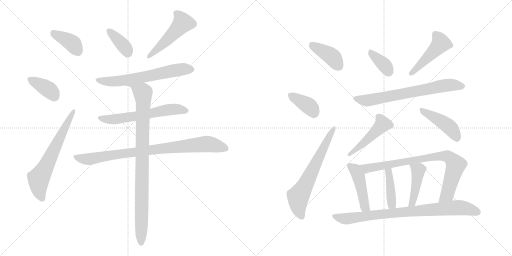
t = 0.00 s
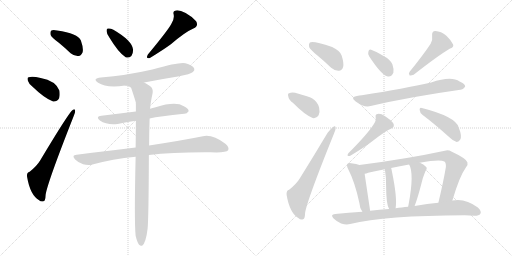
t = 3.06 s
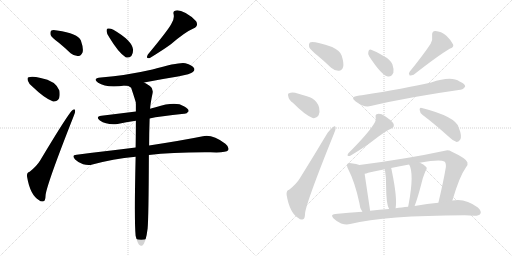
t = 6.13 s
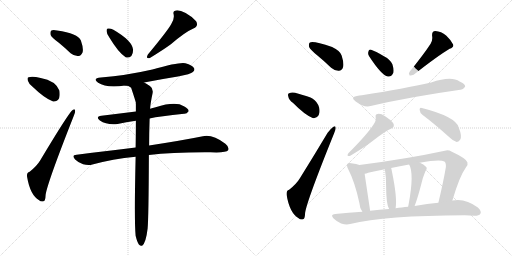
t = 9.19 s
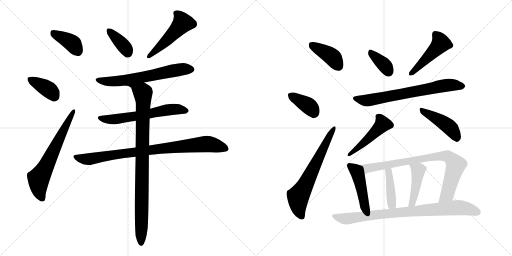
t = 12.25 s
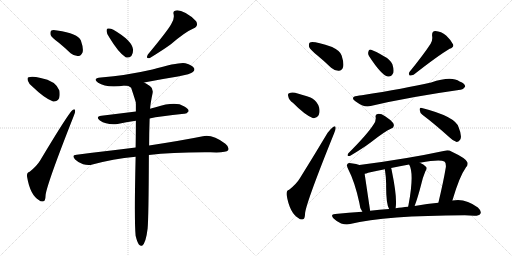
t = 15.32 s

The animated SVG that drew these frames (rendered in a browser with its animation timeline set to each time). Animation: 22 CSS @keyframes rules; one cycle of 15.32 s.

<svg version="1.1" viewBox="0 0 2048 1024" xmlns="http://www.w3.org/2000/svg">
  <g stroke="lightgray" stroke-dasharray="1,1" stroke-width="1" transform="scale(4, 4)">
    <line x1="0" y1="0" x2="256" y2="256"></line>
    <line x1="256" y1="0" x2="0" y2="256"></line>
    <line x1="128" y1="0" x2="128" y2="256"></line>
    <line x1="0" y1="128" x2="256" y2="128"></line>
    <line x1="256" y1="0" x2="512" y2="256"></line>
    <line x1="512" y1="0" x2="256" y2="256"></line>
    <line x1="384" y1="0" x2="384" y2="256"></line>
    <line x1="256" y1="128" x2="512" y2="128"></line>
  </g>
<g transform="scale(1, -1) translate(0, -850)">
   <style type="text/css">
    @keyframes keyframes0 {
      from {
       stroke: black;
       stroke-dashoffset: 381;
       stroke-width: 128;
       }
       55% {
       animation-timing-function: step-end;
       stroke: black;
       stroke-dashoffset: 0;
       stroke-width: 128;
       }
       to {
       stroke: black;
       stroke-width: 1024;
       }
       }
       #make-me-a-hanzi-animation-0 {
         animation: keyframes0 0.560059s both;
         animation-delay: 0.000000s;
         animation-timing-function: linear;
       }
    @keyframes keyframes1 {
      from {
       stroke: black;
       stroke-dashoffset: 373;
       stroke-width: 128;
       }
       55% {
       animation-timing-function: step-end;
       stroke: black;
       stroke-dashoffset: 0;
       stroke-width: 128;
       }
       to {
       stroke: black;
       stroke-width: 1024;
       }
       }
       #make-me-a-hanzi-animation-1 {
         animation: keyframes1 0.553548s both;
         animation-delay: 0.560059s;
         animation-timing-function: linear;
       }
    @keyframes keyframes2 {
      from {
       stroke: black;
       stroke-dashoffset: 641;
       stroke-width: 128;
       }
       68% {
       animation-timing-function: step-end;
       stroke: black;
       stroke-dashoffset: 0;
       stroke-width: 128;
       }
       to {
       stroke: black;
       stroke-width: 1024;
       }
       }
       #make-me-a-hanzi-animation-2 {
         animation: keyframes2 0.771647s both;
         animation-delay: 1.113607s;
         animation-timing-function: linear;
       }
    @keyframes keyframes3 {
      from {
       stroke: black;
       stroke-dashoffset: 372;
       stroke-width: 128;
       }
       55% {
       animation-timing-function: step-end;
       stroke: black;
       stroke-dashoffset: 0;
       stroke-width: 128;
       }
       to {
       stroke: black;
       stroke-width: 1024;
       }
       }
       #make-me-a-hanzi-animation-3 {
         animation: keyframes3 0.552734s both;
         animation-delay: 1.885254s;
         animation-timing-function: linear;
       }
    @keyframes keyframes4 {
      from {
       stroke: black;
       stroke-dashoffset: 496;
       stroke-width: 128;
       }
       62% {
       animation-timing-function: step-end;
       stroke: black;
       stroke-dashoffset: 0;
       stroke-width: 128;
       }
       to {
       stroke: black;
       stroke-width: 1024;
       }
       }
       #make-me-a-hanzi-animation-4 {
         animation: keyframes4 0.653646s both;
         animation-delay: 2.437988s;
         animation-timing-function: linear;
       }
    @keyframes keyframes5 {
      from {
       stroke: black;
       stroke-dashoffset: 631;
       stroke-width: 128;
       }
       67% {
       animation-timing-function: step-end;
       stroke: black;
       stroke-dashoffset: 0;
       stroke-width: 128;
       }
       to {
       stroke: black;
       stroke-width: 1024;
       }
       }
       #make-me-a-hanzi-animation-5 {
         animation: keyframes5 0.763509s both;
         animation-delay: 3.091634s;
         animation-timing-function: linear;
       }
    @keyframes keyframes6 {
      from {
       stroke: black;
       stroke-dashoffset: 603;
       stroke-width: 128;
       }
       66% {
       animation-timing-function: step-end;
       stroke: black;
       stroke-dashoffset: 0;
       stroke-width: 128;
       }
       to {
       stroke: black;
       stroke-width: 1024;
       }
       }
       #make-me-a-hanzi-animation-6 {
         animation: keyframes6 0.740723s both;
         animation-delay: 3.855143s;
         animation-timing-function: linear;
       }
    @keyframes keyframes7 {
      from {
       stroke: black;
       stroke-dashoffset: 863;
       stroke-width: 128;
       }
       74% {
       animation-timing-function: step-end;
       stroke: black;
       stroke-dashoffset: 0;
       stroke-width: 128;
       }
       to {
       stroke: black;
       stroke-width: 1024;
       }
       }
       #make-me-a-hanzi-animation-7 {
         animation: keyframes7 0.952311s both;
         animation-delay: 4.595866s;
         animation-timing-function: linear;
       }
    @keyframes keyframes8 {
      from {
       stroke: black;
       stroke-dashoffset: 916;
       stroke-width: 128;
       }
       75% {
       animation-timing-function: step-end;
       stroke: black;
       stroke-dashoffset: 0;
       stroke-width: 128;
       }
       to {
       stroke: black;
       stroke-width: 1024;
       }
       }
       #make-me-a-hanzi-animation-8 {
         animation: keyframes8 0.995443s both;
         animation-delay: 5.548177s;
         animation-timing-function: linear;
       }
    @keyframes keyframes9 {
      from {
       stroke: black;
       stroke-dashoffset: 399;
       stroke-width: 128;
       }
       56% {
       animation-timing-function: step-end;
       stroke: black;
       stroke-dashoffset: 0;
       stroke-width: 128;
       }
       to {
       stroke: black;
       stroke-width: 1024;
       }
       }
       #make-me-a-hanzi-animation-9 {
         animation: keyframes9 0.574707s both;
         animation-delay: 6.543620s;
         animation-timing-function: linear;
       }
    @keyframes keyframes10 {
      from {
       stroke: black;
       stroke-dashoffset: 373;
       stroke-width: 128;
       }
       55% {
       animation-timing-function: step-end;
       stroke: black;
       stroke-dashoffset: 0;
       stroke-width: 128;
       }
       to {
       stroke: black;
       stroke-width: 1024;
       }
       }
       #make-me-a-hanzi-animation-10 {
         animation: keyframes10 0.553548s both;
         animation-delay: 7.118327s;
         animation-timing-function: linear;
       }
    @keyframes keyframes11 {
      from {
       stroke: black;
       stroke-dashoffset: 645;
       stroke-width: 128;
       }
       68% {
       animation-timing-function: step-end;
       stroke: black;
       stroke-dashoffset: 0;
       stroke-width: 128;
       }
       to {
       stroke: black;
       stroke-width: 1024;
       }
       }
       #make-me-a-hanzi-animation-11 {
         animation: keyframes11 0.774902s both;
         animation-delay: 7.671875s;
         animation-timing-function: linear;
       }
    @keyframes keyframes12 {
      from {
       stroke: black;
       stroke-dashoffset: 358;
       stroke-width: 128;
       }
       54% {
       animation-timing-function: step-end;
       stroke: black;
       stroke-dashoffset: 0;
       stroke-width: 128;
       }
       to {
       stroke: black;
       stroke-width: 1024;
       }
       }
       #make-me-a-hanzi-animation-12 {
         animation: keyframes12 0.541341s both;
         animation-delay: 8.446777s;
         animation-timing-function: linear;
       }
    @keyframes keyframes13 {
      from {
       stroke: black;
       stroke-dashoffset: 468;
       stroke-width: 128;
       }
       60% {
       animation-timing-function: step-end;
       stroke: black;
       stroke-dashoffset: 0;
       stroke-width: 128;
       }
       to {
       stroke: black;
       stroke-width: 1024;
       }
       }
       #make-me-a-hanzi-animation-13 {
         animation: keyframes13 0.630859s both;
         animation-delay: 8.988118s;
         animation-timing-function: linear;
       }
    @keyframes keyframes14 {
      from {
       stroke: black;
       stroke-dashoffset: 690;
       stroke-width: 128;
       }
       69% {
       animation-timing-function: step-end;
       stroke: black;
       stroke-dashoffset: 0;
       stroke-width: 128;
       }
       to {
       stroke: black;
       stroke-width: 1024;
       }
       }
       #make-me-a-hanzi-animation-14 {
         animation: keyframes14 0.811523s both;
         animation-delay: 9.618977s;
         animation-timing-function: linear;
       }
    @keyframes keyframes15 {
      from {
       stroke: black;
       stroke-dashoffset: 462;
       stroke-width: 128;
       }
       60% {
       animation-timing-function: step-end;
       stroke: black;
       stroke-dashoffset: 0;
       stroke-width: 128;
       }
       to {
       stroke: black;
       stroke-width: 1024;
       }
       }
       #make-me-a-hanzi-animation-15 {
         animation: keyframes15 0.625977s both;
         animation-delay: 10.430500s;
         animation-timing-function: linear;
       }
    @keyframes keyframes16 {
      from {
       stroke: black;
       stroke-dashoffset: 439;
       stroke-width: 128;
       }
       59% {
       animation-timing-function: step-end;
       stroke: black;
       stroke-dashoffset: 0;
       stroke-width: 128;
       }
       to {
       stroke: black;
       stroke-width: 1024;
       }
       }
       #make-me-a-hanzi-animation-16 {
         animation: keyframes16 0.607259s both;
         animation-delay: 11.056477s;
         animation-timing-function: linear;
       }
    @keyframes keyframes17 {
      from {
       stroke: black;
       stroke-dashoffset: 453;
       stroke-width: 128;
       }
       60% {
       animation-timing-function: step-end;
       stroke: black;
       stroke-dashoffset: 0;
       stroke-width: 128;
       }
       to {
       stroke: black;
       stroke-width: 1024;
       }
       }
       #make-me-a-hanzi-animation-17 {
         animation: keyframes17 0.618652s both;
         animation-delay: 11.663736s;
         animation-timing-function: linear;
       }
    @keyframes keyframes18 {
      from {
       stroke: black;
       stroke-dashoffset: 814;
       stroke-width: 128;
       }
       73% {
       animation-timing-function: step-end;
       stroke: black;
       stroke-dashoffset: 0;
       stroke-width: 128;
       }
       to {
       stroke: black;
       stroke-width: 1024;
       }
       }
       #make-me-a-hanzi-animation-18 {
         animation: keyframes18 0.912435s both;
         animation-delay: 12.282388s;
         animation-timing-function: linear;
       }
    @keyframes keyframes19 {
      from {
       stroke: black;
       stroke-dashoffset: 408;
       stroke-width: 128;
       }
       57% {
       animation-timing-function: step-end;
       stroke: black;
       stroke-dashoffset: 0;
       stroke-width: 128;
       }
       to {
       stroke: black;
       stroke-width: 1024;
       }
       }
       #make-me-a-hanzi-animation-19 {
         animation: keyframes19 0.582031s both;
         animation-delay: 13.194823s;
         animation-timing-function: linear;
       }
    @keyframes keyframes20 {
      from {
       stroke: black;
       stroke-dashoffset: 440;
       stroke-width: 128;
       }
       59% {
       animation-timing-function: step-end;
       stroke: black;
       stroke-dashoffset: 0;
       stroke-width: 128;
       }
       to {
       stroke: black;
       stroke-width: 1024;
       }
       }
       #make-me-a-hanzi-animation-20 {
         animation: keyframes20 0.608073s both;
         animation-delay: 13.776854s;
         animation-timing-function: linear;
       }
    @keyframes keyframes21 {
      from {
       stroke: black;
       stroke-dashoffset: 835;
       stroke-width: 128;
       }
       73% {
       animation-timing-function: step-end;
       stroke: black;
       stroke-dashoffset: 0;
       stroke-width: 128;
       }
       to {
       stroke: black;
       stroke-width: 1024;
       }
       }
       #make-me-a-hanzi-animation-21 {
         animation: keyframes21 0.929525s both;
         animation-delay: 14.384927s;
         animation-timing-function: linear;
       }
</style>
<path d="M 236.5 678.0 Q 258.5 660.0 282.5 637.0 Q 298.5 624.0 314.5 626.0 Q 324.5 627.0 330.5 641.0 Q 334.5 657.0 323.5 688.0 Q 311.5 716.0 228.5 728.0 Q 212.5 732.0 205.5 728.0 Q 199.5 724.0 202.5 710.0 Q 206.5 700.0 236.5 678.0 Z" fill="lightgray"></path> 
<path d="M 131.5 502.0 Q 177.5 457.0 212.5 444.0 Q 228.5 443.0 236.5 457.0 Q 240.5 470.0 237.5 488.0 Q 222.5 527.0 162.5 538.0 Q 128.5 547.0 114.5 541.0 Q 107.5 540.0 111.5 527.0 Q 114.5 515.0 131.5 502.0 Z" fill="lightgray"></path> 
<path d="M 118.5 163.0 Q 105.5 160.0 108.5 142.0 Q 120.5 70.0 156.5 49.0 Q 163.5 42.0 174.5 45.0 Q 181.5 46.0 182.5 71.0 Q 189.5 119.0 294.5 385.0 Q 301.5 401.0 300.5 407.0 Q 299.5 417.0 290.5 410.0 Q 275.5 400.0 160.5 208.0 Q 147.5 186.0 118.5 163.0 Z" fill="lightgray"></path> 
<path d="M 437.5 700.0 Q 473.5 640.0 502.5 621.0 Q 515.5 617.0 525.5 626.0 Q 532.5 636.0 532.5 651.0 Q 529.5 687.0 453.5 731.0 Q 440.5 738.0 431.5 736.0 Q 425.5 736.0 426.5 725.0 Q 426.5 715.0 437.5 700.0 Z" fill="lightgray"></path> 
<path d="M 684.5 753.0 Q 669.5 726.0 591.5 632.0 Q 581.5 614.0 599.5 618.0 Q 653.5 651.0 683.5 673.0 Q 740.5 722.0 773.5 736.0 Q 795.5 746.0 784.5 765.0 Q 769.5 783.0 742.5 798.0 Q 717.5 811.0 703.5 808.0 Q 690.5 807.0 694.5 793.0 Q 698.5 774.0 684.5 753.0 Z" fill="lightgray"></path> 
<path d="M 576.5 520.0 Q 642.5 533.0 711.5 544.0 Q 763.5 554.0 771.5 562.0 Q 780.5 569.0 776.5 577.0 Q 769.5 589.0 741.5 597.0 Q 719.5 603.0 609.5 572.0 Q 504.5 548.0 403.5 540.0 Q 367.5 536.0 392.5 519.0 Q 425.5 497.0 500.5 508.0 L 576.5 520.0 Z" fill="lightgray"></path> 
<path d="M 598.5 376.0 Q 637.5 385.0 736.5 395.0 Q 746.5 394.0 754.5 405.0 Q 755.5 415.0 735.5 425.0 Q 702.5 446.0 622.5 421.0 Q 610.5 418.0 600.5 415.0 L 543.5 404.0 Q 471.5 395.0 405.5 387.0 Q 380.5 384.0 399.5 368.0 Q 427.5 349.0 470.5 354.0 Q 503.5 361.0 543.5 367.0 L 598.5 376.0 Z" fill="lightgray"></path> 
<path d="M 595.5 230.0 Q 692.5 242.0 841.5 241.0 Q 904.5 238.0 912.5 249.0 Q 918.5 261.0 901.5 275.0 Q 849.5 314.0 811.5 305.0 Q 732.5 289.0 596.5 268.0 L 542.5 260.0 Q 431.5 247.0 306.5 231.0 Q 284.5 230.0 300.5 212.0 Q 313.5 199.0 332.5 193.0 Q 353.5 187.0 369.5 192.0 Q 450.5 214.0 542.5 223.0 L 595.5 230.0 Z" fill="lightgray"></path> 
<path d="M 542.5 -93.0 Q 548.5 -118.0 555.5 -128.0 Q 561.5 -135.0 568.5 -133.0 Q 583.5 -123.0 590.5 -64.0 Q 594.5 -22.0 595.5 230.0 L 596.5 268.0 Q 596.5 317.0 598.5 376.0 L 600.5 415.0 Q 601.5 436.0 610.5 478.0 Q 613.5 497.0 599.5 506.0 Q 586.5 515.0 576.5 520.0 C 550.5 535.0 471.5 516.0 500.5 508.0 Q 515.5 508.0 524.5 499.0 Q 542.5 445.0 543.5 439.0 Q 542.5 438.0 543.5 435.0 Q 543.5 420.0 543.5 404.0 L 543.5 367.0 Q 543.5 318.0 542.5 260.0 L 542.5 223.0 Q 536.5 -32.0 542.5 -93.0 Z" fill="lightgray"></path> 
<path d="M 1268.5 629.0 Q 1295.5 607.0 1324.5 579.0 Q 1339.5 566.0 1355.5 567.0 Q 1367.5 567.0 1372.5 582.0 Q 1376.5 597.0 1366.5 628.0 Q 1360.5 647.0 1328.5 662.0 Q 1253.5 687.0 1239.5 680.0 Q 1233.5 676.0 1236.5 662.0 Q 1240.5 652.0 1268.5 629.0 Z" fill="lightgray"></path> 
<path d="M 1172.5 438.0 Q 1217.5 392.0 1250.5 378.0 Q 1266.5 375.0 1274.5 389.0 Q 1280.5 402.0 1276.5 420.0 Q 1269.5 444.0 1249.5 456.0 Q 1240.5 462.0 1180.5 479.0 Q 1165.5 482.0 1156.5 477.0 Q 1149.5 476.0 1153.5 463.0 Q 1154.5 451.0 1172.5 438.0 Z" fill="lightgray"></path> 
<path d="M 1156.5 91.0 Q 1144.5 88.0 1146.5 70.0 Q 1158.5 -2.0 1194.5 -23.0 Q 1201.5 -30.0 1212.5 -27.0 Q 1219.5 -26.0 1220.5 -1.0 Q 1227.5 47.0 1336.5 317.0 Q 1343.5 333.0 1342.5 339.0 Q 1341.5 349.0 1332.5 342.0 Q 1322.5 335.0 1310.5 319.0 Q 1252.5 222.0 1199.5 137.0 Q 1186.5 115.0 1156.5 91.0 Z" fill="lightgray"></path> 
<path d="M 1476.5 625.0 Q 1527.5 547.0 1551.5 544.0 Q 1564.5 541.0 1573.5 559.0 Q 1576.5 572.0 1569.5 593.0 Q 1560.5 612.0 1537.5 624.0 Q 1500.5 646.0 1484.5 651.0 Q 1475.5 654.0 1473.5 643.0 Q 1470.5 634.0 1476.5 625.0 Z" fill="lightgray"></path> 
<path d="M 1722.5 675.0 Q 1694.5 632.0 1638.5 563.0 Q 1632.5 556.0 1638.5 548.0 Q 1645.5 547.0 1654.5 551.0 Q 1751.5 627.0 1798.5 655.0 Q 1816.5 661.0 1812.5 672.0 Q 1805.5 688.0 1785.5 707.0 Q 1764.5 725.0 1741.5 726.0 Q 1726.5 726.0 1728.5 706.0 Q 1731.5 691.0 1722.5 675.0 Z" fill="lightgray"></path> 
<path d="M 1427.5 466.0 Q 1399.5 462.0 1421.5 445.0 Q 1457.5 418.0 1482.5 426.0 Q 1635.5 462.0 1841.5 491.0 Q 1851.5 490.0 1860.5 503.0 Q 1861.5 515.0 1838.5 524.0 Q 1805.5 548.0 1724.5 520.0 Q 1619.5 496.0 1447.5 469.0 Q 1437.5 469.0 1427.5 466.0 Z" fill="lightgray"></path> 
<path d="M 1493.5 351.0 Q 1468.5 312.0 1393.5 237.0 Q 1384.5 224.0 1399.5 226.0 Q 1451.5 257.0 1482.5 280.0 Q 1539.5 325.0 1563.5 335.0 Q 1581.5 342.0 1572.5 358.0 Q 1562.5 371.0 1540.5 385.0 Q 1521.5 397.0 1510.5 394.0 Q 1500.5 393.0 1502.5 382.0 Q 1505.5 366.0 1493.5 351.0 Z" fill="lightgray"></path> 
<path d="M 1689.5 391.0 Q 1738.5 354.0 1797.5 301.0 Q 1813.5 285.0 1826.5 282.0 Q 1833.5 282.0 1840.5 291.0 Q 1849.5 304.0 1834.5 341.0 Q 1821.5 384.0 1687.5 418.0 Q 1678.5 422.0 1678.5 411.0 Q 1679.5 399.0 1689.5 391.0 Z" fill="lightgray"></path> 
<path d="M 1437.5 190.0 Q 1427.5 194.0 1404.5 197.0 Q 1394.5 200.0 1390.5 195.0 Q 1384.5 189.0 1392.5 174.0 Q 1419.5 122.0 1437.5 38.0 Q 1438.5 19.0 1449.5 3.0 C 1465.5 -22.0 1484.5 -23.0 1480.5 7.0 L 1458.5 155.0 C 1454.5 185.0 1454.5 185.0 1437.5 190.0 Z" fill="lightgray"></path> 
<path d="M 1809.5 48.0 Q 1837.5 144.0 1863.5 180.0 Q 1873.5 190.0 1869.5 201.0 Q 1863.5 217.0 1807.5 243.0 Q 1792.5 252.0 1779.5 247.0 Q 1625.5 214.0 1437.5 190.0 C 1407.5 186.0 1429.5 147.0 1458.5 155.0 Q 1465.5 156.0 1472.5 159.0 Q 1503.5 166.0 1539.5 173.0 L 1564.5 178.0 Q 1598.5 185.0 1636.5 192.0 L 1679.5 199.0 Q 1760.5 215.0 1777.5 204.0 Q 1784.5 200.0 1783.5 182.0 Q 1773.5 122.0 1753.5 39.0 C 1746.5 10.0 1800.5 19.0 1809.5 48.0 Z" fill="lightgray"></path> 
<path d="M 1582.5 17.0 Q 1589.5 59.0 1567.5 165.0 Q 1566.5 172.0 1564.5 178.0 C 1556.5 207.0 1535.5 203.0 1539.5 173.0 Q 1545.5 134.0 1544.5 105.0 Q 1544.5 33.0 1556.5 14.0 C 1570.5 -13.0 1578.5 -13.0 1582.5 17.0 Z" fill="lightgray"></path> 
<path d="M 1658.5 26.0 Q 1671.5 60.0 1686.5 119.0 Q 1690.5 138.0 1701.5 165.0 Q 1711.5 178.0 1702.5 184.0 Q 1695.5 193.0 1679.5 199.0 C 1651.5 211.0 1623.5 219.0 1636.5 192.0 Q 1657.5 156.0 1634.5 33.0 Q 1633.5 29.0 1632.5 23.0 C 1627.5 -6.0 1648.5 -2.0 1658.5 26.0 Z" fill="lightgray"></path> 
<path d="M 1449.5 3.0 Q 1394.5 0.0 1340.5 -6.0 Q 1319.5 -7.0 1334.5 -24.0 Q 1347.5 -37.0 1364.5 -44.0 Q 1385.5 -50.0 1400.5 -46.0 Q 1541.5 -12.0 1859.5 -11.0 Q 1877.5 -11.0 1897.5 -13.0 Q 1916.5 -13.0 1921.5 -5.0 Q 1927.5 5.0 1911.5 20.0 Q 1860.5 59.0 1809.5 48.0 L 1753.5 39.0 Q 1710.5 35.0 1658.5 26.0 L 1632.5 23.0 Q 1619.5 22.0 1607.5 20.0 Q 1594.5 19.0 1582.5 17.0 L 1556.5 14.0 Q 1517.5 11.0 1480.5 7.0 L 1449.5 3.0 Z" fill="lightgray"></path> 
      <clipPath id="make-me-a-hanzi-clip-0">
      <path d="M 236.5 678.0 Q 258.5 660.0 282.5 637.0 Q 298.5 624.0 314.5 626.0 Q 324.5 627.0 330.5 641.0 Q 334.5 657.0 323.5 688.0 Q 311.5 716.0 228.5 728.0 Q 212.5 732.0 205.5 728.0 Q 199.5 724.0 202.5 710.0 Q 206.5 700.0 236.5 678.0 Z" fill="lightgray"></path>
      </clipPath>
      <path clip-path="url(#make-me-a-hanzi-clip-0)" d="M 212.5 720.0 L 281.5 683.0 L 310.5 646.0 " fill="none" id="make-me-a-hanzi-animation-0" stroke-dasharray="253 506" stroke-linecap="round"></path>

      <clipPath id="make-me-a-hanzi-clip-1">
      <path d="M 131.5 502.0 Q 177.5 457.0 212.5 444.0 Q 228.5 443.0 236.5 457.0 Q 240.5 470.0 237.5 488.0 Q 222.5 527.0 162.5 538.0 Q 128.5 547.0 114.5 541.0 Q 107.5 540.0 111.5 527.0 Q 114.5 515.0 131.5 502.0 Z" fill="lightgray"></path>
      </clipPath>
      <path clip-path="url(#make-me-a-hanzi-clip-1)" d="M 121.5 532.0 L 188.5 496.0 L 215.5 465.0 " fill="none" id="make-me-a-hanzi-animation-1" stroke-dasharray="245 490" stroke-linecap="round"></path>

      <clipPath id="make-me-a-hanzi-clip-2">
      <path d="M 118.5 163.0 Q 105.5 160.0 108.5 142.0 Q 120.5 70.0 156.5 49.0 Q 163.5 42.0 174.5 45.0 Q 181.5 46.0 182.5 71.0 Q 189.5 119.0 294.5 385.0 Q 301.5 401.0 300.5 407.0 Q 299.5 417.0 290.5 410.0 Q 275.5 400.0 160.5 208.0 Q 147.5 186.0 118.5 163.0 Z" fill="lightgray"></path>
      </clipPath>
      <path clip-path="url(#make-me-a-hanzi-clip-2)" d="M 168.5 55.0 L 154.5 98.0 L 154.5 135.0 L 294.5 404.0 " fill="none" id="make-me-a-hanzi-animation-2" stroke-dasharray="513 1026" stroke-linecap="round"></path>

      <clipPath id="make-me-a-hanzi-clip-3">
      <path d="M 437.5 700.0 Q 473.5 640.0 502.5 621.0 Q 515.5 617.0 525.5 626.0 Q 532.5 636.0 532.5 651.0 Q 529.5 687.0 453.5 731.0 Q 440.5 738.0 431.5 736.0 Q 425.5 736.0 426.5 725.0 Q 426.5 715.0 437.5 700.0 Z" fill="lightgray"></path>
      </clipPath>
      <path clip-path="url(#make-me-a-hanzi-clip-3)" d="M 436.5 727.0 L 495.5 666.0 L 511.5 639.0 " fill="none" id="make-me-a-hanzi-animation-3" stroke-dasharray="244 488" stroke-linecap="round"></path>

      <clipPath id="make-me-a-hanzi-clip-4">
      <path d="M 684.5 753.0 Q 669.5 726.0 591.5 632.0 Q 581.5 614.0 599.5 618.0 Q 653.5 651.0 683.5 673.0 Q 740.5 722.0 773.5 736.0 Q 795.5 746.0 784.5 765.0 Q 769.5 783.0 742.5 798.0 Q 717.5 811.0 703.5 808.0 Q 690.5 807.0 694.5 793.0 Q 698.5 774.0 684.5 753.0 Z" fill="lightgray"></path>
      </clipPath>
      <path clip-path="url(#make-me-a-hanzi-clip-4)" d="M 702.5 798.0 L 723.5 776.0 L 730.5 759.0 L 676.5 697.0 L 594.5 625.0 " fill="none" id="make-me-a-hanzi-animation-4" stroke-dasharray="368 736" stroke-linecap="round"></path>

      <clipPath id="make-me-a-hanzi-clip-5">
      <path d="M 576.5 520.0 Q 642.5 533.0 711.5 544.0 Q 763.5 554.0 771.5 562.0 Q 780.5 569.0 776.5 577.0 Q 769.5 589.0 741.5 597.0 Q 719.5 603.0 609.5 572.0 Q 504.5 548.0 403.5 540.0 Q 367.5 536.0 392.5 519.0 Q 425.5 497.0 500.5 508.0 L 576.5 520.0 Z" fill="lightgray"></path>
      </clipPath>
      <path clip-path="url(#make-me-a-hanzi-clip-5)" d="M 394.5 531.0 L 425.5 524.0 L 469.5 525.0 L 699.5 568.0 L 764.5 573.0 " fill="none" id="make-me-a-hanzi-animation-5" stroke-dasharray="503 1006" stroke-linecap="round"></path>

      <clipPath id="make-me-a-hanzi-clip-6">
      <path d="M 598.5 376.0 Q 637.5 385.0 736.5 395.0 Q 746.5 394.0 754.5 405.0 Q 755.5 415.0 735.5 425.0 Q 702.5 446.0 622.5 421.0 Q 610.5 418.0 600.5 415.0 L 543.5 404.0 Q 471.5 395.0 405.5 387.0 Q 380.5 384.0 399.5 368.0 Q 427.5 349.0 470.5 354.0 Q 503.5 361.0 543.5 367.0 L 598.5 376.0 Z" fill="lightgray"></path>
      </clipPath>
      <path clip-path="url(#make-me-a-hanzi-clip-6)" d="M 401.5 378.0 L 460.5 373.0 L 671.5 411.0 L 715.5 413.0 L 744.5 407.0 " fill="none" id="make-me-a-hanzi-animation-6" stroke-dasharray="475 950" stroke-linecap="round"></path>

      <clipPath id="make-me-a-hanzi-clip-7">
      <path d="M 595.5 230.0 Q 692.5 242.0 841.5 241.0 Q 904.5 238.0 912.5 249.0 Q 918.5 261.0 901.5 275.0 Q 849.5 314.0 811.5 305.0 Q 732.5 289.0 596.5 268.0 L 542.5 260.0 Q 431.5 247.0 306.5 231.0 Q 284.5 230.0 300.5 212.0 Q 313.5 199.0 332.5 193.0 Q 353.5 187.0 369.5 192.0 Q 450.5 214.0 542.5 223.0 L 595.5 230.0 Z" fill="lightgray"></path>
      </clipPath>
      <path clip-path="url(#make-me-a-hanzi-clip-7)" d="M 303.5 222.0 L 323.5 215.0 L 359.5 214.0 L 608.5 252.0 L 822.5 274.0 L 903.5 255.0 " fill="none" id="make-me-a-hanzi-animation-7" stroke-dasharray="735 1470" stroke-linecap="round"></path>

      <clipPath id="make-me-a-hanzi-clip-8">
      <path d="M 542.5 -93.0 Q 548.5 -118.0 555.5 -128.0 Q 561.5 -135.0 568.5 -133.0 Q 583.5 -123.0 590.5 -64.0 Q 594.5 -22.0 595.5 230.0 L 596.5 268.0 Q 596.5 317.0 598.5 376.0 L 600.5 415.0 Q 601.5 436.0 610.5 478.0 Q 613.5 497.0 599.5 506.0 Q 586.5 515.0 576.5 520.0 C 550.5 535.0 471.5 516.0 500.5 508.0 Q 515.5 508.0 524.5 499.0 Q 542.5 445.0 543.5 439.0 Q 542.5 438.0 543.5 435.0 Q 543.5 420.0 543.5 404.0 L 543.5 367.0 Q 543.5 318.0 542.5 260.0 L 542.5 223.0 Q 536.5 -32.0 542.5 -93.0 Z" fill="lightgray"></path>
      </clipPath>
      <path clip-path="url(#make-me-a-hanzi-clip-8)" d="M 521.5 506.0 L 540.5 500.0 L 572.5 476.0 L 564.5 -124.0 " fill="none" id="make-me-a-hanzi-animation-8" stroke-dasharray="788 1576" stroke-linecap="round"></path>

      <clipPath id="make-me-a-hanzi-clip-9">
      <path d="M 1268.5 629.0 Q 1295.5 607.0 1324.5 579.0 Q 1339.5 566.0 1355.5 567.0 Q 1367.5 567.0 1372.5 582.0 Q 1376.5 597.0 1366.5 628.0 Q 1360.5 647.0 1328.5 662.0 Q 1253.5 687.0 1239.5 680.0 Q 1233.5 676.0 1236.5 662.0 Q 1240.5 652.0 1268.5 629.0 Z" fill="lightgray"></path>
      </clipPath>
      <path clip-path="url(#make-me-a-hanzi-clip-9)" d="M 1244.5 673.0 L 1320.5 629.0 L 1354.5 585.0 " fill="none" id="make-me-a-hanzi-animation-9" stroke-dasharray="271 542" stroke-linecap="round"></path>

      <clipPath id="make-me-a-hanzi-clip-10">
      <path d="M 1172.5 438.0 Q 1217.5 392.0 1250.5 378.0 Q 1266.5 375.0 1274.5 389.0 Q 1280.5 402.0 1276.5 420.0 Q 1269.5 444.0 1249.5 456.0 Q 1240.5 462.0 1180.5 479.0 Q 1165.5 482.0 1156.5 477.0 Q 1149.5 476.0 1153.5 463.0 Q 1154.5 451.0 1172.5 438.0 Z" fill="lightgray"></path>
      </clipPath>
      <path clip-path="url(#make-me-a-hanzi-clip-10)" d="M 1164.5 468.0 L 1235.5 426.0 L 1255.5 398.0 " fill="none" id="make-me-a-hanzi-animation-10" stroke-dasharray="245 490" stroke-linecap="round"></path>

      <clipPath id="make-me-a-hanzi-clip-11">
      <path d="M 1156.5 91.0 Q 1144.5 88.0 1146.5 70.0 Q 1158.5 -2.0 1194.5 -23.0 Q 1201.5 -30.0 1212.5 -27.0 Q 1219.5 -26.0 1220.5 -1.0 Q 1227.5 47.0 1336.5 317.0 Q 1343.5 333.0 1342.5 339.0 Q 1341.5 349.0 1332.5 342.0 Q 1322.5 335.0 1310.5 319.0 Q 1252.5 222.0 1199.5 137.0 Q 1186.5 115.0 1156.5 91.0 Z" fill="lightgray"></path>
      </clipPath>
      <path clip-path="url(#make-me-a-hanzi-clip-11)" d="M 1206.5 -17.0 L 1192.5 26.0 L 1192.5 60.0 L 1335.5 335.0 " fill="none" id="make-me-a-hanzi-animation-11" stroke-dasharray="517 1034" stroke-linecap="round"></path>

      <clipPath id="make-me-a-hanzi-clip-12">
      <path d="M 1476.5 625.0 Q 1527.5 547.0 1551.5 544.0 Q 1564.5 541.0 1573.5 559.0 Q 1576.5 572.0 1569.5 593.0 Q 1560.5 612.0 1537.5 624.0 Q 1500.5 646.0 1484.5 651.0 Q 1475.5 654.0 1473.5 643.0 Q 1470.5 634.0 1476.5 625.0 Z" fill="lightgray"></path>
      </clipPath>
      <path clip-path="url(#make-me-a-hanzi-clip-12)" d="M 1485.5 639.0 L 1537.5 590.0 L 1553.5 564.0 " fill="none" id="make-me-a-hanzi-animation-12" stroke-dasharray="230 460" stroke-linecap="round"></path>

      <clipPath id="make-me-a-hanzi-clip-13">
      <path d="M 1722.5 675.0 Q 1694.5 632.0 1638.5 563.0 Q 1632.5 556.0 1638.5 548.0 Q 1645.5 547.0 1654.5 551.0 Q 1751.5 627.0 1798.5 655.0 Q 1816.5 661.0 1812.5 672.0 Q 1805.5 688.0 1785.5 707.0 Q 1764.5 725.0 1741.5 726.0 Q 1726.5 726.0 1728.5 706.0 Q 1731.5 691.0 1722.5 675.0 Z" fill="lightgray"></path>
      </clipPath>
      <path clip-path="url(#make-me-a-hanzi-clip-13)" d="M 1741.5 712.0 L 1763.5 677.0 L 1642.5 556.0 " fill="none" id="make-me-a-hanzi-animation-13" stroke-dasharray="340 680" stroke-linecap="round"></path>

      <clipPath id="make-me-a-hanzi-clip-14">
      <path d="M 1427.5 466.0 Q 1399.5 462.0 1421.5 445.0 Q 1457.5 418.0 1482.5 426.0 Q 1635.5 462.0 1841.5 491.0 Q 1851.5 490.0 1860.5 503.0 Q 1861.5 515.0 1838.5 524.0 Q 1805.5 548.0 1724.5 520.0 Q 1619.5 496.0 1447.5 469.0 Q 1437.5 469.0 1427.5 466.0 Z" fill="lightgray"></path>
      </clipPath>
      <path clip-path="url(#make-me-a-hanzi-clip-14)" d="M 1422.5 456.0 L 1472.5 448.0 L 1774.5 507.0 L 1817.5 510.0 L 1849.5 505.0 " fill="none" id="make-me-a-hanzi-animation-14" stroke-dasharray="562 1124" stroke-linecap="round"></path>

      <clipPath id="make-me-a-hanzi-clip-15">
      <path d="M 1493.5 351.0 Q 1468.5 312.0 1393.5 237.0 Q 1384.5 224.0 1399.5 226.0 Q 1451.5 257.0 1482.5 280.0 Q 1539.5 325.0 1563.5 335.0 Q 1581.5 342.0 1572.5 358.0 Q 1562.5 371.0 1540.5 385.0 Q 1521.5 397.0 1510.5 394.0 Q 1500.5 393.0 1502.5 382.0 Q 1505.5 366.0 1493.5 351.0 Z" fill="lightgray"></path>
      </clipPath>
      <path clip-path="url(#make-me-a-hanzi-clip-15)" d="M 1561.5 349.0 L 1530.5 354.0 L 1479.5 300.0 L 1403.5 235.0 " fill="none" id="make-me-a-hanzi-animation-15" stroke-dasharray="334 668" stroke-linecap="round"></path>

      <clipPath id="make-me-a-hanzi-clip-16">
      <path d="M 1689.5 391.0 Q 1738.5 354.0 1797.5 301.0 Q 1813.5 285.0 1826.5 282.0 Q 1833.5 282.0 1840.5 291.0 Q 1849.5 304.0 1834.5 341.0 Q 1821.5 384.0 1687.5 418.0 Q 1678.5 422.0 1678.5 411.0 Q 1679.5 399.0 1689.5 391.0 Z" fill="lightgray"></path>
      </clipPath>
      <path clip-path="url(#make-me-a-hanzi-clip-16)" d="M 1688.5 408.0 L 1795.5 344.0 L 1826.5 295.0 " fill="none" id="make-me-a-hanzi-animation-16" stroke-dasharray="311 622" stroke-linecap="round"></path>

      <clipPath id="make-me-a-hanzi-clip-17">
      <path d="M 1437.5 190.0 Q 1427.5 194.0 1404.5 197.0 Q 1394.5 200.0 1390.5 195.0 Q 1384.5 189.0 1392.5 174.0 Q 1419.5 122.0 1437.5 38.0 Q 1438.5 19.0 1449.5 3.0 C 1465.5 -22.0 1484.5 -23.0 1480.5 7.0 L 1458.5 155.0 C 1454.5 185.0 1454.5 185.0 1437.5 190.0 Z" fill="lightgray"></path>
      </clipPath>
      <path clip-path="url(#make-me-a-hanzi-clip-17)" d="M 1398.5 188.0 L 1421.5 169.0 L 1433.5 148.0 L 1459.5 23.0 L 1471.5 13.0 " fill="none" id="make-me-a-hanzi-animation-17" stroke-dasharray="325 650" stroke-linecap="round"></path>

      <clipPath id="make-me-a-hanzi-clip-18">
      <path d="M 1809.5 48.0 Q 1837.5 144.0 1863.5 180.0 Q 1873.5 190.0 1869.5 201.0 Q 1863.5 217.0 1807.5 243.0 Q 1792.5 252.0 1779.5 247.0 Q 1625.5 214.0 1437.5 190.0 C 1407.5 186.0 1429.5 147.0 1458.5 155.0 Q 1465.5 156.0 1472.5 159.0 Q 1503.5 166.0 1539.5 173.0 L 1564.5 178.0 Q 1598.5 185.0 1636.5 192.0 L 1679.5 199.0 Q 1760.5 215.0 1777.5 204.0 Q 1784.5 200.0 1783.5 182.0 Q 1773.5 122.0 1753.5 39.0 C 1746.5 10.0 1800.5 19.0 1809.5 48.0 Z" fill="lightgray"></path>
      </clipPath>
      <path clip-path="url(#make-me-a-hanzi-clip-18)" d="M 1446.5 187.0 L 1475.5 177.0 L 1717.5 221.0 L 1791.5 224.0 L 1822.5 190.0 L 1788.5 72.0 L 1759.5 46.0 " fill="none" id="make-me-a-hanzi-animation-18" stroke-dasharray="686 1372" stroke-linecap="round"></path>

      <clipPath id="make-me-a-hanzi-clip-19">
      <path d="M 1582.5 17.0 Q 1589.5 59.0 1567.5 165.0 Q 1566.5 172.0 1564.5 178.0 C 1556.5 207.0 1535.5 203.0 1539.5 173.0 Q 1545.5 134.0 1544.5 105.0 Q 1544.5 33.0 1556.5 14.0 C 1570.5 -13.0 1578.5 -13.0 1582.5 17.0 Z" fill="lightgray"></path>
      </clipPath>
      <path clip-path="url(#make-me-a-hanzi-clip-19)" d="M 1559.5 170.0 L 1554.5 162.0 L 1562.5 74.0 L 1568.5 32.0 L 1575.5 22.0 " fill="none" id="make-me-a-hanzi-animation-19" stroke-dasharray="280 560" stroke-linecap="round"></path>

      <clipPath id="make-me-a-hanzi-clip-20">
      <path d="M 1658.5 26.0 Q 1671.5 60.0 1686.5 119.0 Q 1690.5 138.0 1701.5 165.0 Q 1711.5 178.0 1702.5 184.0 Q 1695.5 193.0 1679.5 199.0 C 1651.5 211.0 1623.5 219.0 1636.5 192.0 Q 1657.5 156.0 1634.5 33.0 Q 1633.5 29.0 1632.5 23.0 C 1627.5 -6.0 1648.5 -2.0 1658.5 26.0 Z" fill="lightgray"></path>
      </clipPath>
      <path clip-path="url(#make-me-a-hanzi-clip-20)" d="M 1644.5 191.0 L 1673.5 169.0 L 1654.5 58.0 L 1638.5 27.0 " fill="none" id="make-me-a-hanzi-animation-20" stroke-dasharray="312 624" stroke-linecap="round"></path>

      <clipPath id="make-me-a-hanzi-clip-21">
      <path d="M 1449.5 3.0 Q 1394.5 0.0 1340.5 -6.0 Q 1319.5 -7.0 1334.5 -24.0 Q 1347.5 -37.0 1364.5 -44.0 Q 1385.5 -50.0 1400.5 -46.0 Q 1541.5 -12.0 1859.5 -11.0 Q 1877.5 -11.0 1897.5 -13.0 Q 1916.5 -13.0 1921.5 -5.0 Q 1927.5 5.0 1911.5 20.0 Q 1860.5 59.0 1809.5 48.0 L 1753.5 39.0 Q 1710.5 35.0 1658.5 26.0 L 1632.5 23.0 Q 1619.5 22.0 1607.5 20.0 Q 1594.5 19.0 1582.5 17.0 L 1556.5 14.0 Q 1517.5 11.0 1480.5 7.0 L 1449.5 3.0 Z" fill="lightgray"></path>
      </clipPath>
      <path clip-path="url(#make-me-a-hanzi-clip-21)" d="M 1337.5 -15.0 L 1385.5 -25.0 L 1489.5 -10.0 L 1831.5 20.0 L 1878.5 13.0 L 1910.5 1.0 " fill="none" id="make-me-a-hanzi-animation-21" stroke-dasharray="707 1414" stroke-linecap="round"></path>

</g>
</svg>
